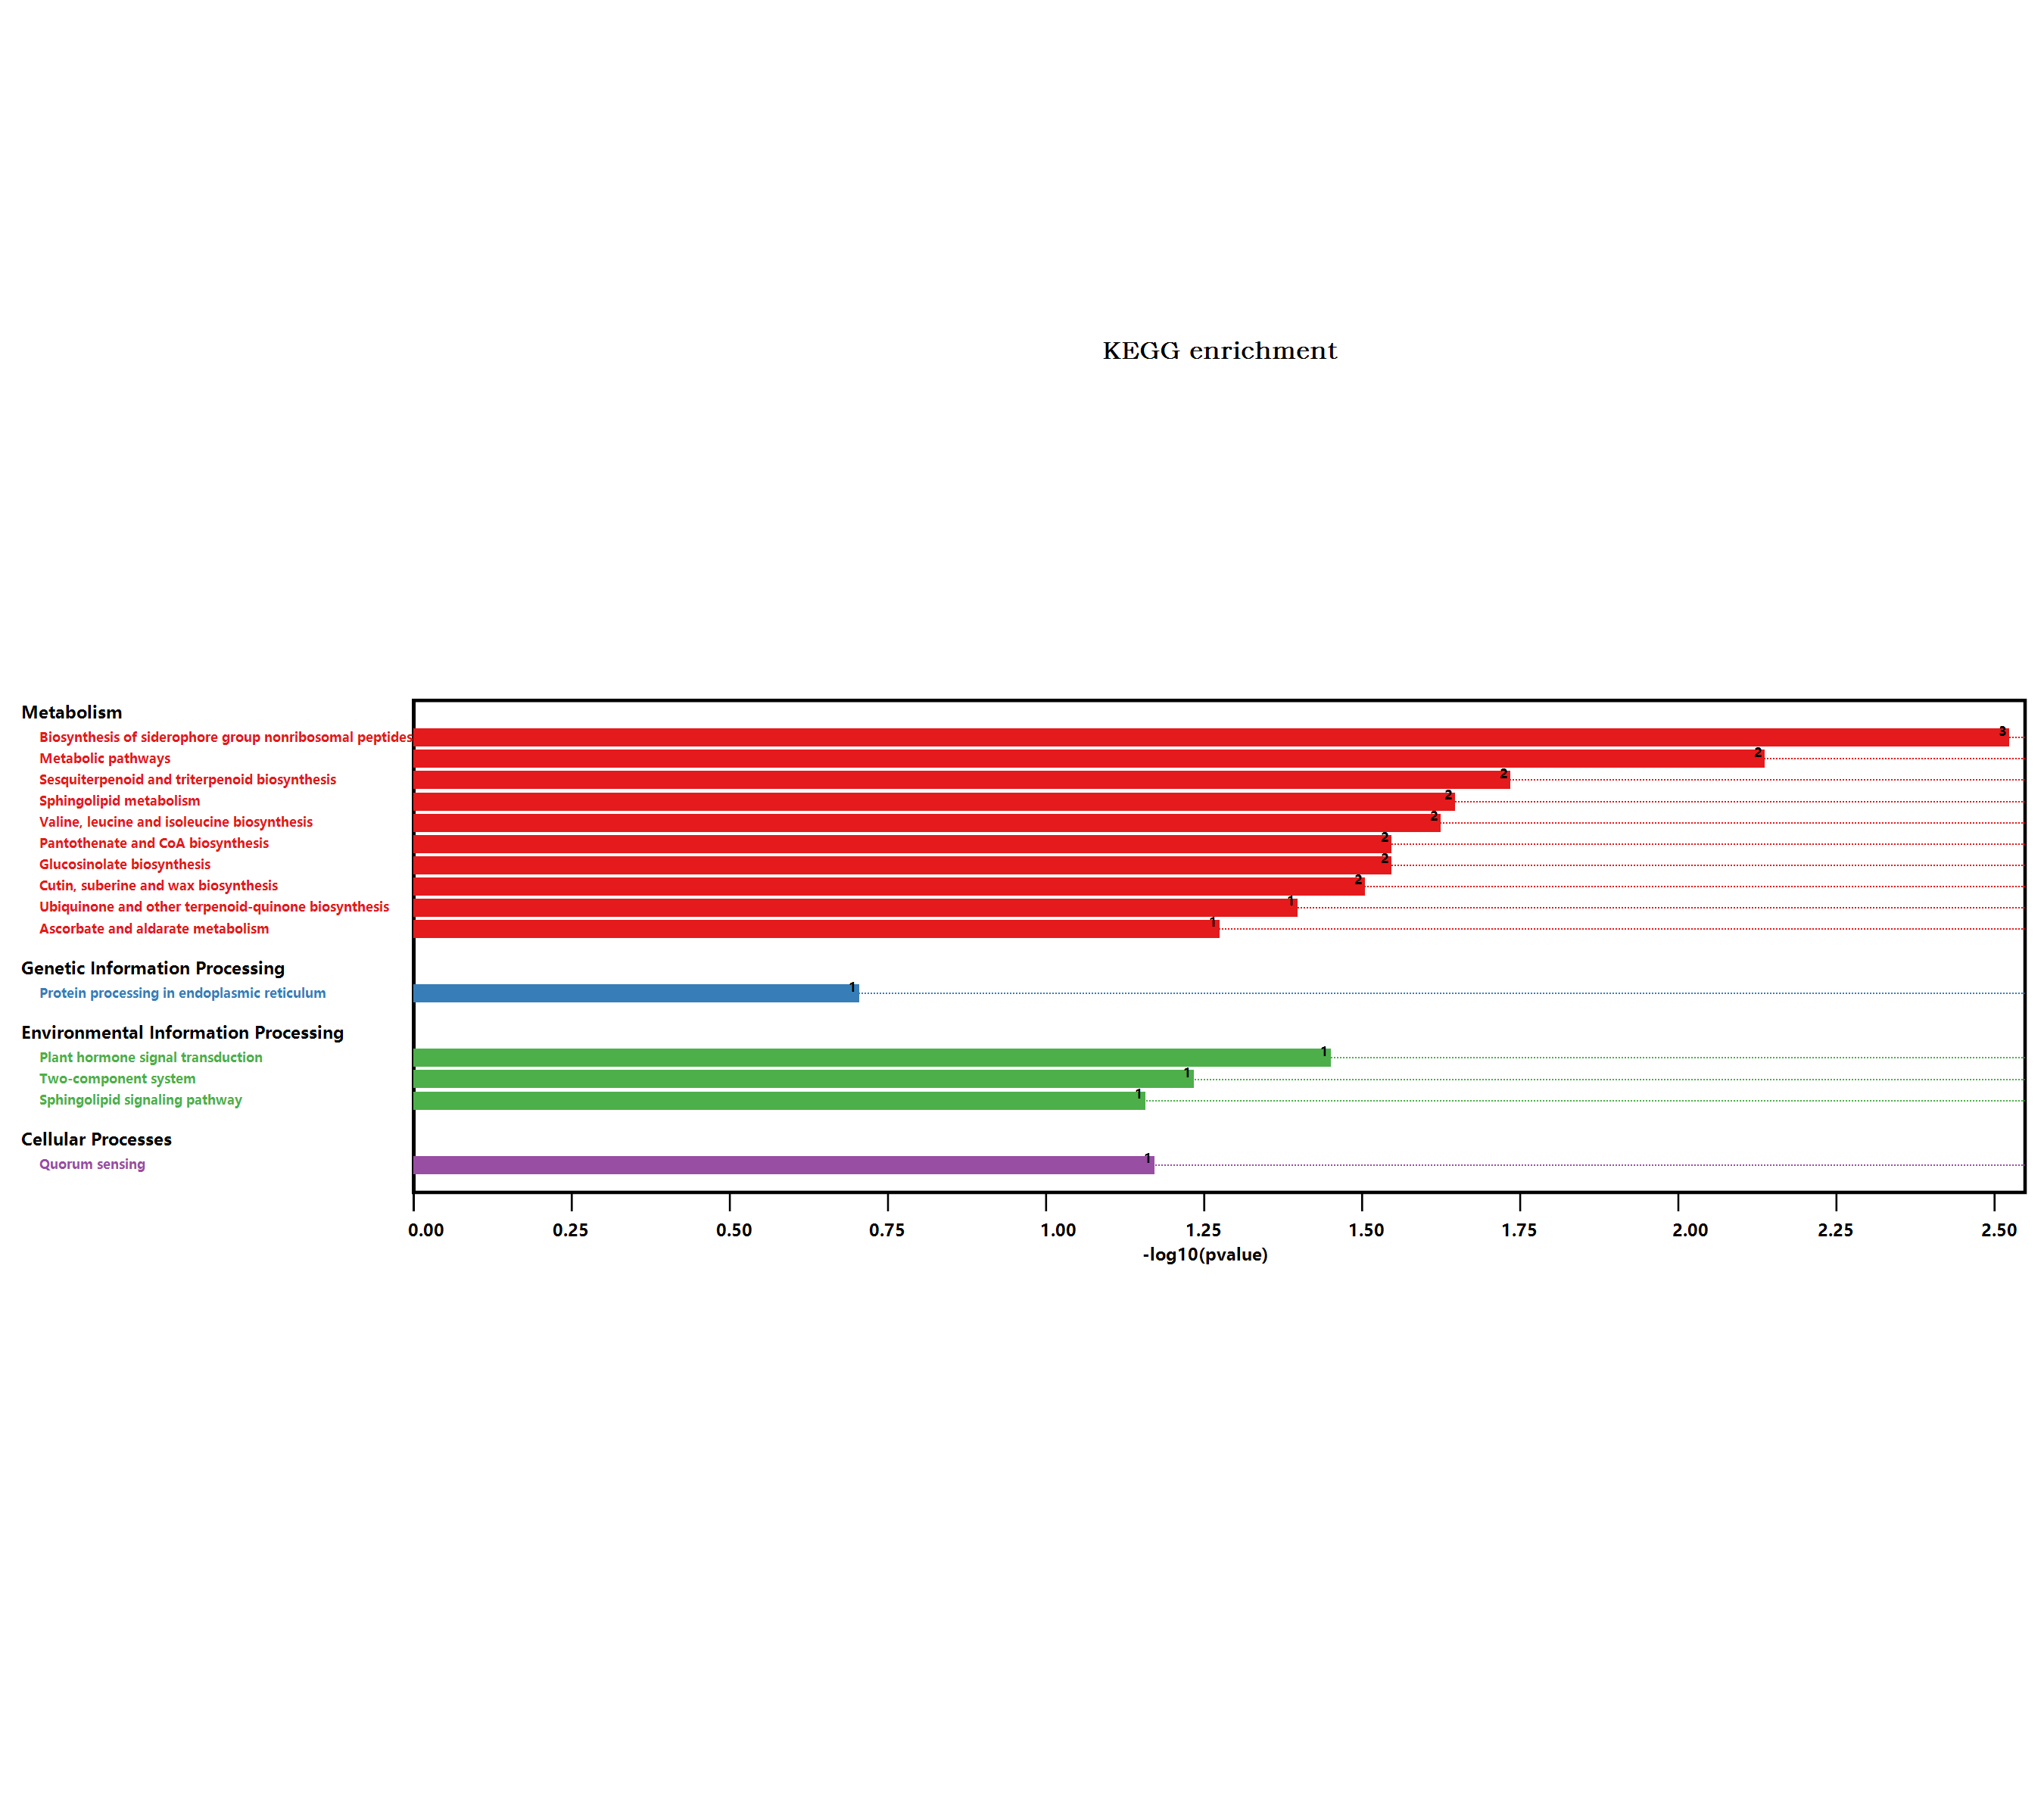

Source data for this figure (header and first rows):
#Term, Database, ID, Input number, Background number, P-Value, Corrected P-Value, Input, Hyperlink, ORF
Valine, leucine and isoleucine degradati…, n/a, map00280, 1, 90, 0.0517, 0.1169, Q9LPM8, , Q9LPM8
Metabolic pathways, n/a, map01100, 7, 3837, 0.007094, 0.09222, Q9M9V6, Q9LPM8, Q1PER6, Q9ZPH4, Q9C9H5, …, , Q9M9V6; Q9LPM8; Q1PER6; Q9ZPH4; Q9C9H5; …
Ascorbate and aldarate metabolism, n/a, map00053, 1, 90, 0.0517, 0.1169, Q1PER6, , Q1PER6
Biosynthesis of secondary metabolites, n/a, map01110, 3, 2085, 0.1227, 0.1519, Q9M9V6, Q9LPM8, P28297, , Q9M9V6; Q9LPM8; P28297
Microbial metabolism in diverse environm…, n/a, map01120, 1, 663, 0.3218, 0.3218, P28297, , P28297
Plant hormone signal transduction, n/a, map04075, 2, 496, 0.03445, 0.09952, O80338, Q9SHC2, , O80338; Q9SHC2
Starch and sucrose metabolism, n/a, map00500, 1, 276, 0.1493, 0.1765, Q9C9H5, , Q9C9H5
Protein processing in endoplasmic reticu…, n/a, map04141, 1, 364, 0.192, 0.217, Q38806, , Q38806
Sphingolipid signaling pathway, n/a, map04071, 1, 119, 0.06762, 0.1172, Q9ZPH4, , Q9ZPH4
Carbon metabolism, n/a, map01200, 1, 480, 0.245, 0.2548, P28297, , P28297
Glyoxylate and dicarboxylate metabolism, n/a, map00630, 1, 144, 0.08113, 0.1241, P28297, , P28297
Glucosinolate biosynthesis, n/a, map00966, 1, 47, 0.02761, 0.1104, Q9LPM8, , Q9LPM8
2-Oxocarboxylic acid metabolism, n/a, map01210, 1, 126, 0.07142, 0.1161, Q9LPM8, , Q9LPM8
Biosynthesis of amino acids, n/a, map01230, 1, 419, 0.2176, 0.2357, Q9LPM8, , Q9LPM8
Cysteine and methionine metabolism, n/a, map00270, 1, 201, 0.1112, 0.1446, Q9LPM8, , Q9LPM8
Valine, leucine and isoleucine biosynthe…, n/a, map00290, 1, 39, 0.02306, 0.1199, Q9LPM8, , Q9LPM8
Pantothenate and CoA biosynthesis, n/a, map00770, 1, 47, 0.02761, 0.1104, Q9LPM8, , Q9LPM8
Cutin, suberine and wax biosynthesis, n/a, map00073, 1, 52, 0.03044, 0.09893, Q9FFQ7, , Q9FFQ7
Quorum sensing, n/a, map02024, 1, 115, 0.06544, 0.1215, Q9LTZ0, , Q9LTZ0
Pentose and glucuronate interconversions, n/a, map00040, 1, 152, 0.08541, 0.1234, Q9LTZ0, , Q9LTZ0
Two-component system, n/a, map02020, 1, 99, 0.05667, 0.1133, Q9C9H5, , Q9C9H5
Glutathione metabolism, n/a, map00480, 1, 172, 0.09603, 0.1314, Q1PER6, , Q1PER6
Ubiquinone and other terpenoid-quinone b…, n/a, map00130, 1, 67, 0.03889, 0.1011, Q9M9V6, , Q9M9V6
Sphingolipid metabolism, n/a, map00600, 1, 37, 0.02192, 0.1425, Q9ZPH4, , Q9ZPH4
Sesquiterpenoid and triterpenoid biosynt…, n/a, map00909, 1, 30, 0.01792, 0.1553, Q9T0J9, , Q9T0J9
Biosynthesis of siderophore group nonrib…, n/a, map01053, 1, 4, 0.002912, 0.0757, Q9M9V6, , Q9M9V6
